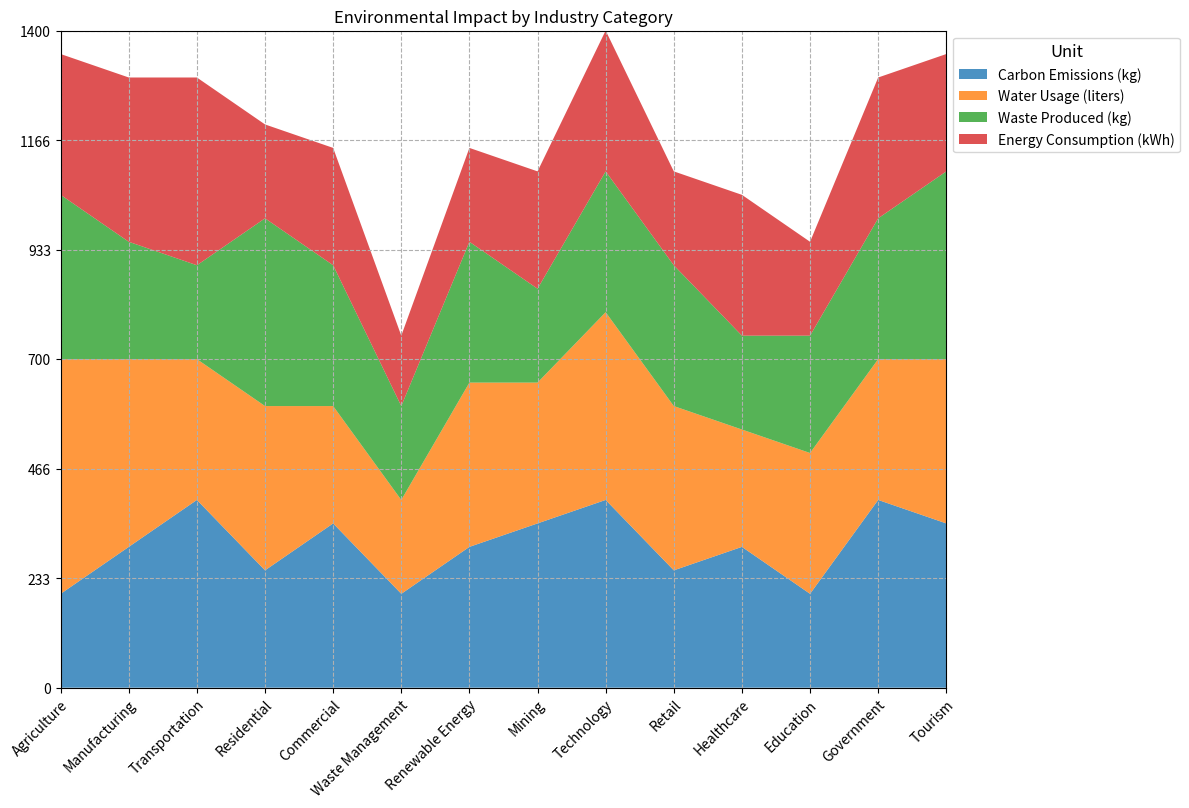

The matplotlib source for this figure: (Note: this script raises an exception after producing the figure.)

#import packages
import numpy as np
import pandas as pd
import matplotlib.pyplot as plt

#set data as dictionary
data = {'Category': ['Agriculture', 'Manufacturing', 'Transportation', 'Residential', 'Commercial', 'Waste Management', 'Renewable Energy', 'Mining', 'Technology', 'Retail', 'Healthcare', 'Education', 'Government', 'Tourism'],
        'Carbon Emissions (kg)': [200, 300, 400, 250, 350, 200, 300, 350, 400, 250, 300, 200, 400, 350],
        'Water Usage (liters)': [500, 400, 300, 350, 250, 200, 350, 300, 400, 350, 250, 300, 300, 350],
        'Waste Produced (kg)': [350, 250, 200, 400, 300, 200, 300, 200, 300, 300, 200, 250, 300, 400],
        'Energy Consumption (kWh)': [300, 350, 400, 200, 250, 150, 200, 250, 300, 200, 300, 200, 300, 250]}

#convert first column to string type
df = pd.DataFrame(data)
df.iloc[:, 0] = df.iloc[:, 0].astype(str)

#set figure size
fig, ax = plt.subplots(figsize=(12, 8))

#calculate max total value and set y axis range and ticks
max_total_value = df.iloc[:, 1:].sum(axis=1).max()
max_total_value = np.ceil(max_total_value/10)*10
ax.set_ylim(0, max_total_value)
ax.set_yticks(np.linspace(0, max_total_value, np.random.choice([3, 5, 7, 9, 11]), dtype=np.int32))

#plot area chart
ax.stackplot(df['Category'], df['Carbon Emissions (kg)'], df['Water Usage (liters)'], df['Waste Produced (kg)'], df['Energy Consumption (kWh)'], labels=['Carbon Emissions (kg)', 'Water Usage (liters)', 'Waste Produced (kg)', 'Energy Consumption (kWh)'], colors=['#1f77b4', '#ff7f0e', '#2ca02c', '#d62728'], alpha=0.8)

#set ticks and ticklabels for x axis
ax.set_xlim(0, len(df.index) - 1)
ax.set_xticks(np.arange(0, len(df.index)))
ax.set_xticklabels(df['Category'], rotation=45, ha='right', rotation_mode='anchor', wrap=True)

#set grid lines
ax.grid(linestyle='--')

#set title
plt.title('Environmental Impact by Industry Category')

#set legend
leg = ax.legend(loc='upper left', bbox_to_anchor=(1, 1))

#set legend's title
leg.set_title('Unit', prop={'size': 12})

#resize image
fig.tight_layout()

#save image
fig.savefig('output/final/area_chart/png/20231228-145339_2.png', bbox_inches='tight')

#clear current image state
plt.clf()
